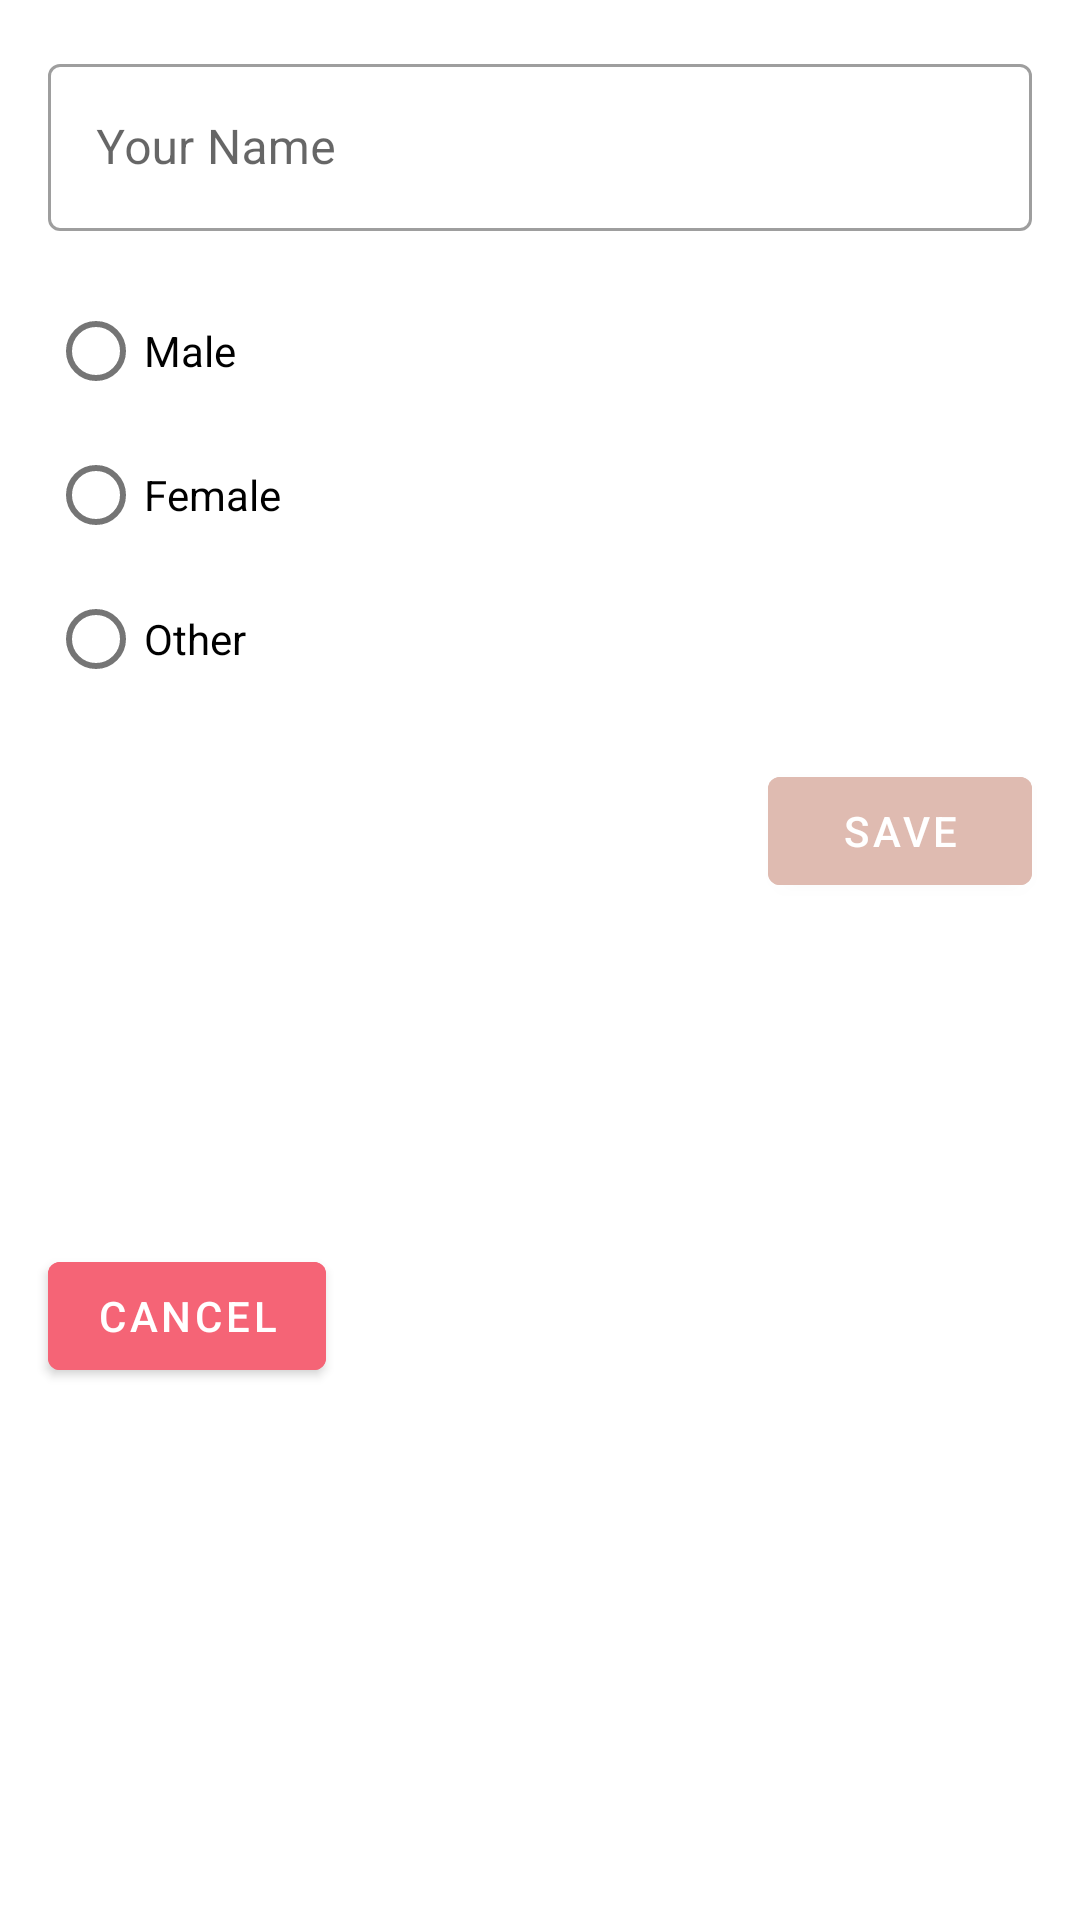

Layout XML and referenced resources for this Android screen:
<!-- AndroidManifest.xml: application theme Theme.SpendingTrackingApp -->
<!-- res/layout/change_name_dialog.xml -->
<?xml version="1.0" encoding="utf-8"?>
<androidx.constraintlayout.widget.ConstraintLayout
    xmlns:android="http://schemas.android.com/apk/res/android"
    xmlns:app="http://schemas.android.com/apk/res-auto"
    xmlns:tools="http://schemas.android.com/tools"
    android:layout_width="match_parent"
    android:layout_height="wrap_content"
    >


    <com.google.android.material.textfield.TextInputLayout
        android:id="@+id/outlinedTextField"
        style="@style/Widget.MaterialComponents.TextInputLayout.OutlinedBox"
        android:layout_width="match_parent"
        android:layout_height="wrap_content"
        android:layout_marginStart="16dp"
        android:layout_marginTop="16dp"
        android:layout_marginEnd="16dp"
        android:hint="@string/your_name"
        app:layout_constraintEnd_toEndOf="parent"
        app:layout_constraintStart_toStartOf="parent"
        app:layout_constraintTop_toTopOf="parent"
        >

        <com.google.android.material.textfield.TextInputEditText
            android:id="@+id/edittext"
            android:layout_width="match_parent"
            android:layout_height="wrap_content" />

    </com.google.android.material.textfield.TextInputLayout>


    <RadioGroup
        android:id="@+id/radioGroup"
        android:layout_width="match_parent"
        android:layout_height="wrap_content"
        android:layout_marginStart="16dp"
        android:layout_marginTop="16dp"
        android:layout_marginEnd="16dp"
        android:checkedButton="@+id/radio_button_1"
        app:layout_constraintEnd_toEndOf="parent"
        app:layout_constraintStart_toStartOf="parent"
        app:layout_constraintTop_toBottomOf="@+id/outlinedTextField">

        <RadioButton
            android:id="@+id/male"
            android:layout_width="match_parent"
            android:layout_height="match_parent"
            android:text="@string/male" />

        <RadioButton
            android:id="@+id/female"
            android:layout_width="match_parent"
            android:layout_height="match_parent"
            android:text="@string/female" />

        <RadioButton
            android:id="@+id/other"
            android:layout_width="match_parent"
            android:layout_height="match_parent"
            android:text="@string/other" />

    </RadioGroup>

    <com.google.android.material.button.MaterialButton
        android:id="@+id/cancelButton"
        android:layout_width="wrap_content"
        android:layout_height="wrap_content"
        android:layout_marginStart="16dp"
        android:layout_marginTop="16dp"
        android:layout_marginBottom="16dp"
        android:backgroundTint="@color/custom_rose"
        android:text="@string/cancel"
        android:textColor="@color/white"
        app:layout_constraintBottom_toBottomOf="parent"
        app:layout_constraintStart_toStartOf="parent"
        app:layout_constraintTop_toBottomOf="@+id/radioGroup" />

    <com.google.android.material.button.MaterialButton
        android:id="@+id/saveButton"
        android:layout_width="wrap_content"
        android:layout_height="wrap_content"
        android:layout_marginTop="16dp"
        android:layout_marginEnd="16dp"
        android:backgroundTint="@color/custom_ping"
        android:text="@string/save"
        android:textColor="@color/white"
        app:layout_constraintEnd_toEndOf="parent"
        app:layout_constraintTop_toBottomOf="@+id/radioGroup" />


</androidx.constraintlayout.widget.ConstraintLayout>
<!-- resources referenced by this layout -->
<resources>
  <color name="custom_ping">#DFBBB1</color>
  <color name="custom_rose">#F56476</color>
  <color name="white">#FFFFFFFF</color>
  <string name="cancel">Cancel</string>
  <string name="female">Female</string>
  <string name="male">Male</string>
  <string name="other">Other</string>
  <string name="save">Save</string>
  <string name="your_name">Your Name</string>
  <style name="Theme.SpendingTrackingApp" parent="Theme.MaterialComponents.DayNight.NoActionBar">
          
          <item name="colorPrimary">@color/purple_500</item>
          <item name="colorPrimaryVariant">@color/purple_700</item>
          <item name="colorOnPrimary">@color/white</item>
          
          <item name="colorSecondary">@color/teal_200</item>
          <item name="colorSecondaryVariant">@color/teal_700</item>
          <item name="colorOnSecondary">@color/black</item>
          
          <item name="android:statusBarColor" tools:targetApi="l">?attr/colorPrimaryVariant</item>
          
      </style>
  <color name="purple_500">#F56476</color>
  <color name="purple_700">#E43F6F</color>
  <color name="teal_200">#DFBBB1</color>
  <color name="teal_700">#F56476</color>
  <color name="black">#FF000000</color>
</resources>
